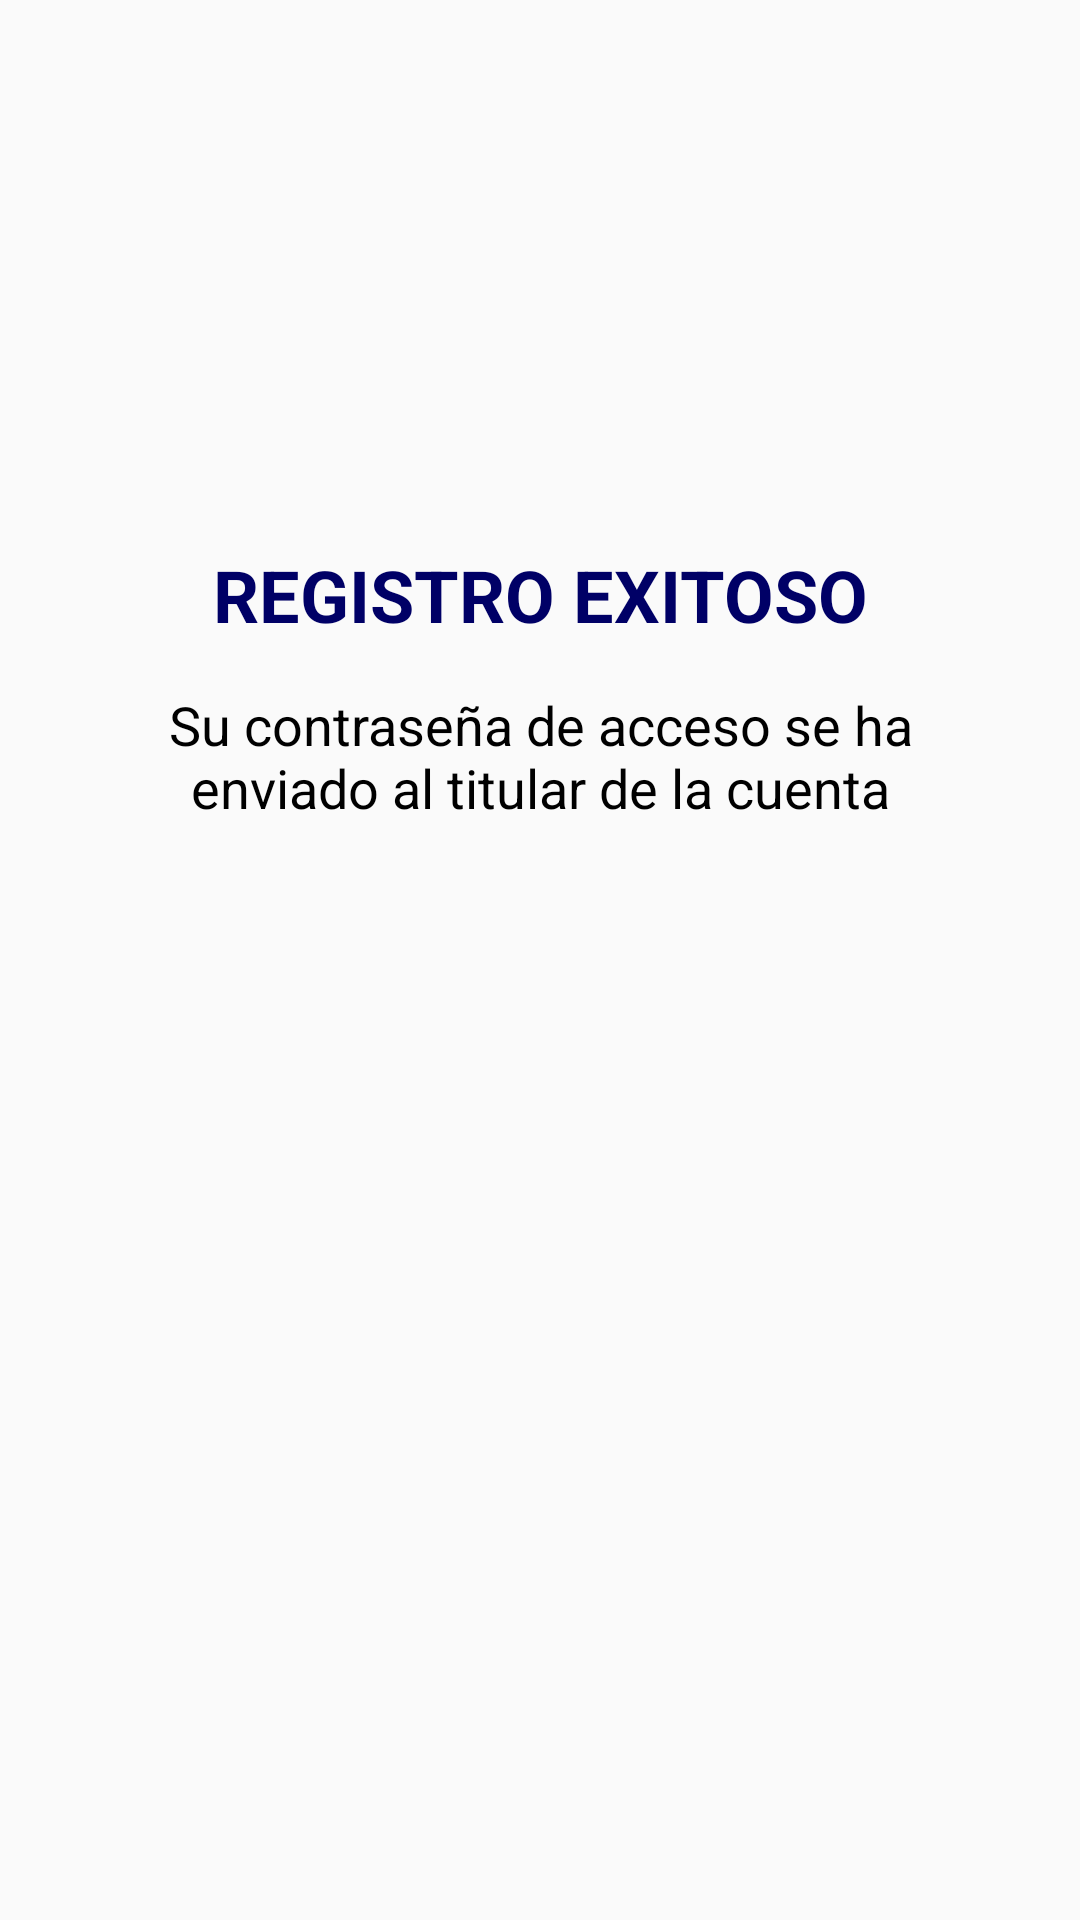

Produce the Android XML layout that renders to this screen, including the resource entries it uses.
<!-- AndroidManifest.xml: application theme AppTheme -->
<!-- res/layout/dialog_despues_de_registro.xml -->
<LinearLayout xmlns:android="http://schemas.android.com/apk/res/android"
    xmlns:app="http://schemas.android.com/apk/res-auto"
    xmlns:tools="http://schemas.android.com/tools"
    android:layout_width="match_parent"
    android:layout_height="wrap_content"
    android:layout_gravity="center|center_horizontal"
    android:layout_marginLeft="15dp"
    android:layout_marginRight="15dp"
    android:orientation="vertical">

    <ScrollView
        android:layout_width="match_parent"
        android:layout_height="match_parent"
        tools:ignore="UselessParent">

        <LinearLayout
            android:layout_width="match_parent"
            android:layout_height="wrap_content"
            android:orientation="vertical" >

            <ImageView
                android:id="@+id/imageView4"
                android:layout_width="match_parent"
                android:layout_height="172dp"
                app:srcCompat="@mipmap/splashscreen"
                tools:ignore="ContentDescription" />

            <TextView
                android:id="@+id/textView11"
                android:layout_width="match_parent"
                android:layout_height="wrap_content"
                android:layout_marginTop="10dp"
                android:layout_marginBottom="5dp"
                android:gravity="center"
                android:text="@string/registro_exitoso"
                android:textColor="@color/azul"
                android:textSize="24sp"
                android:textStyle="bold" />

            <TextView
                android:id="@+id/textView18"
                android:layout_width="match_parent"
                android:layout_height="wrap_content"
                android:layout_marginLeft="25dp"
                android:layout_marginTop="10dp"
                android:layout_marginRight="25dp"
                android:layout_marginBottom="10dp"
                android:gravity="center"
                android:text="@string/su_contrase_a_de_acceso_se_ha_enviado_al_titular_de_la_cuenta"
                android:textColor="@color/negro"
                android:textSize="18sp" />
        </LinearLayout>
    </ScrollView>

</LinearLayout>
<!-- resources referenced by this layout -->
<resources>
  <color name="azul">#000066</color>
  <color name="negro">#000</color>
  <string name="registro_exitoso">REGISTRO EXITOSO</string>
  <string name="su_contrase_a_de_acceso_se_ha_enviado_al_titular_de_la_cuenta">Su contraseña de acceso se ha enviado al titular de la cuenta</string>
  <style name="AppTheme" parent="Theme.AppCompat.Light.DarkActionBar">
          
          <item name="colorPrimary">@color/azul</item>
          <item name="colorPrimaryDark">@color/azul</item>
          <item name="colorAccent">@color/azul</item>
      </style>
</resources>
